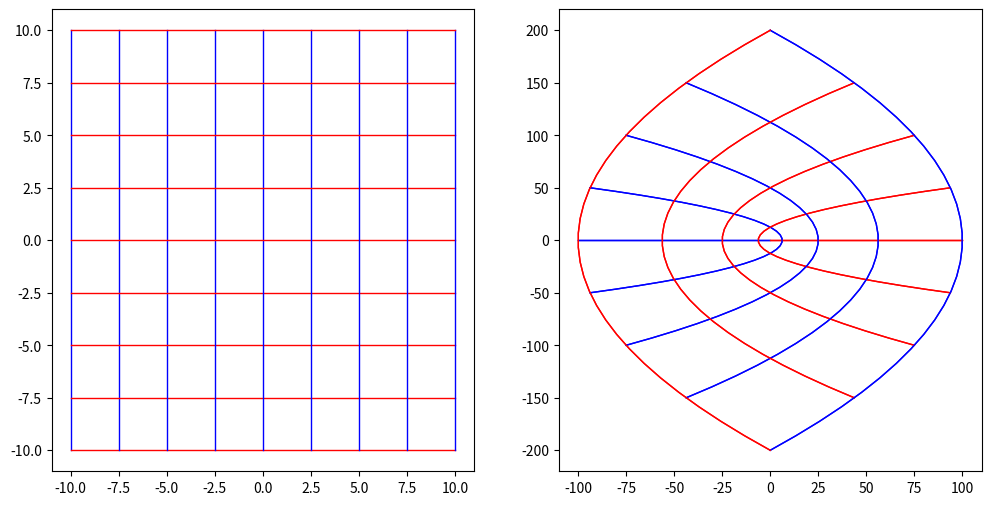

Here is the Python script that generated this plot:
import matplotlib.pyplot as plt
import numpy as np

def func(z):
    return z**2


def plot_conformal_map(f, xmin, xmax, ymin, ymax, nb_grid, nb_points):
	#
	xv, yv = np.meshgrid(np.linspace(xmin, xmax, nb_grid), np.linspace(ymin, ymax, nb_points))
	xh, yh = np.meshgrid(np.linspace(xmin, xmax, nb_points), np.linspace(ymin, ymax, nb_grid))
	#xh, yh = xv, yv
	fig, (ax, ax2) = plt.subplots(ncols=2, figsize=(12, 6))
	xv = np.transpose(xv)
	yv = np.transpose(yv)

	zv = func(xv + 1j*yv)
	
	uv = np.real(zv)
	vv = np.imag(zv)

	zh = func(xh + 1j*yh)
	uh = np.real(zh)
	vh = np.imag(zh)

	#Plotear plano de las variables
	for i in range(len(yv)):
		ax.plot(xv[i], yv[i], 'b-', lw=1)
		ax.plot(xh[i], yh[i], 'r-', lw=1)
	
	#Plotear plano de la funcion
	for i in range(len(vv)):
		ax2.plot(uv[i], vv[i], 'b-', lw=1)
		ax2.plot(uh[i], vh[i], 'r-', lw=1)
	print(xv)
	print(xh)
	plt.show()

nb_grid = 9 #cantidad de curvas que van a  atravezar la grafica
nb_points = 30 #Resolucion


xmin, xmax, ymin, ymax = -10, 10, -10, 10

plot_conformal_map(func, xmin, xmax, ymin, ymax, nb_grid, nb_points)